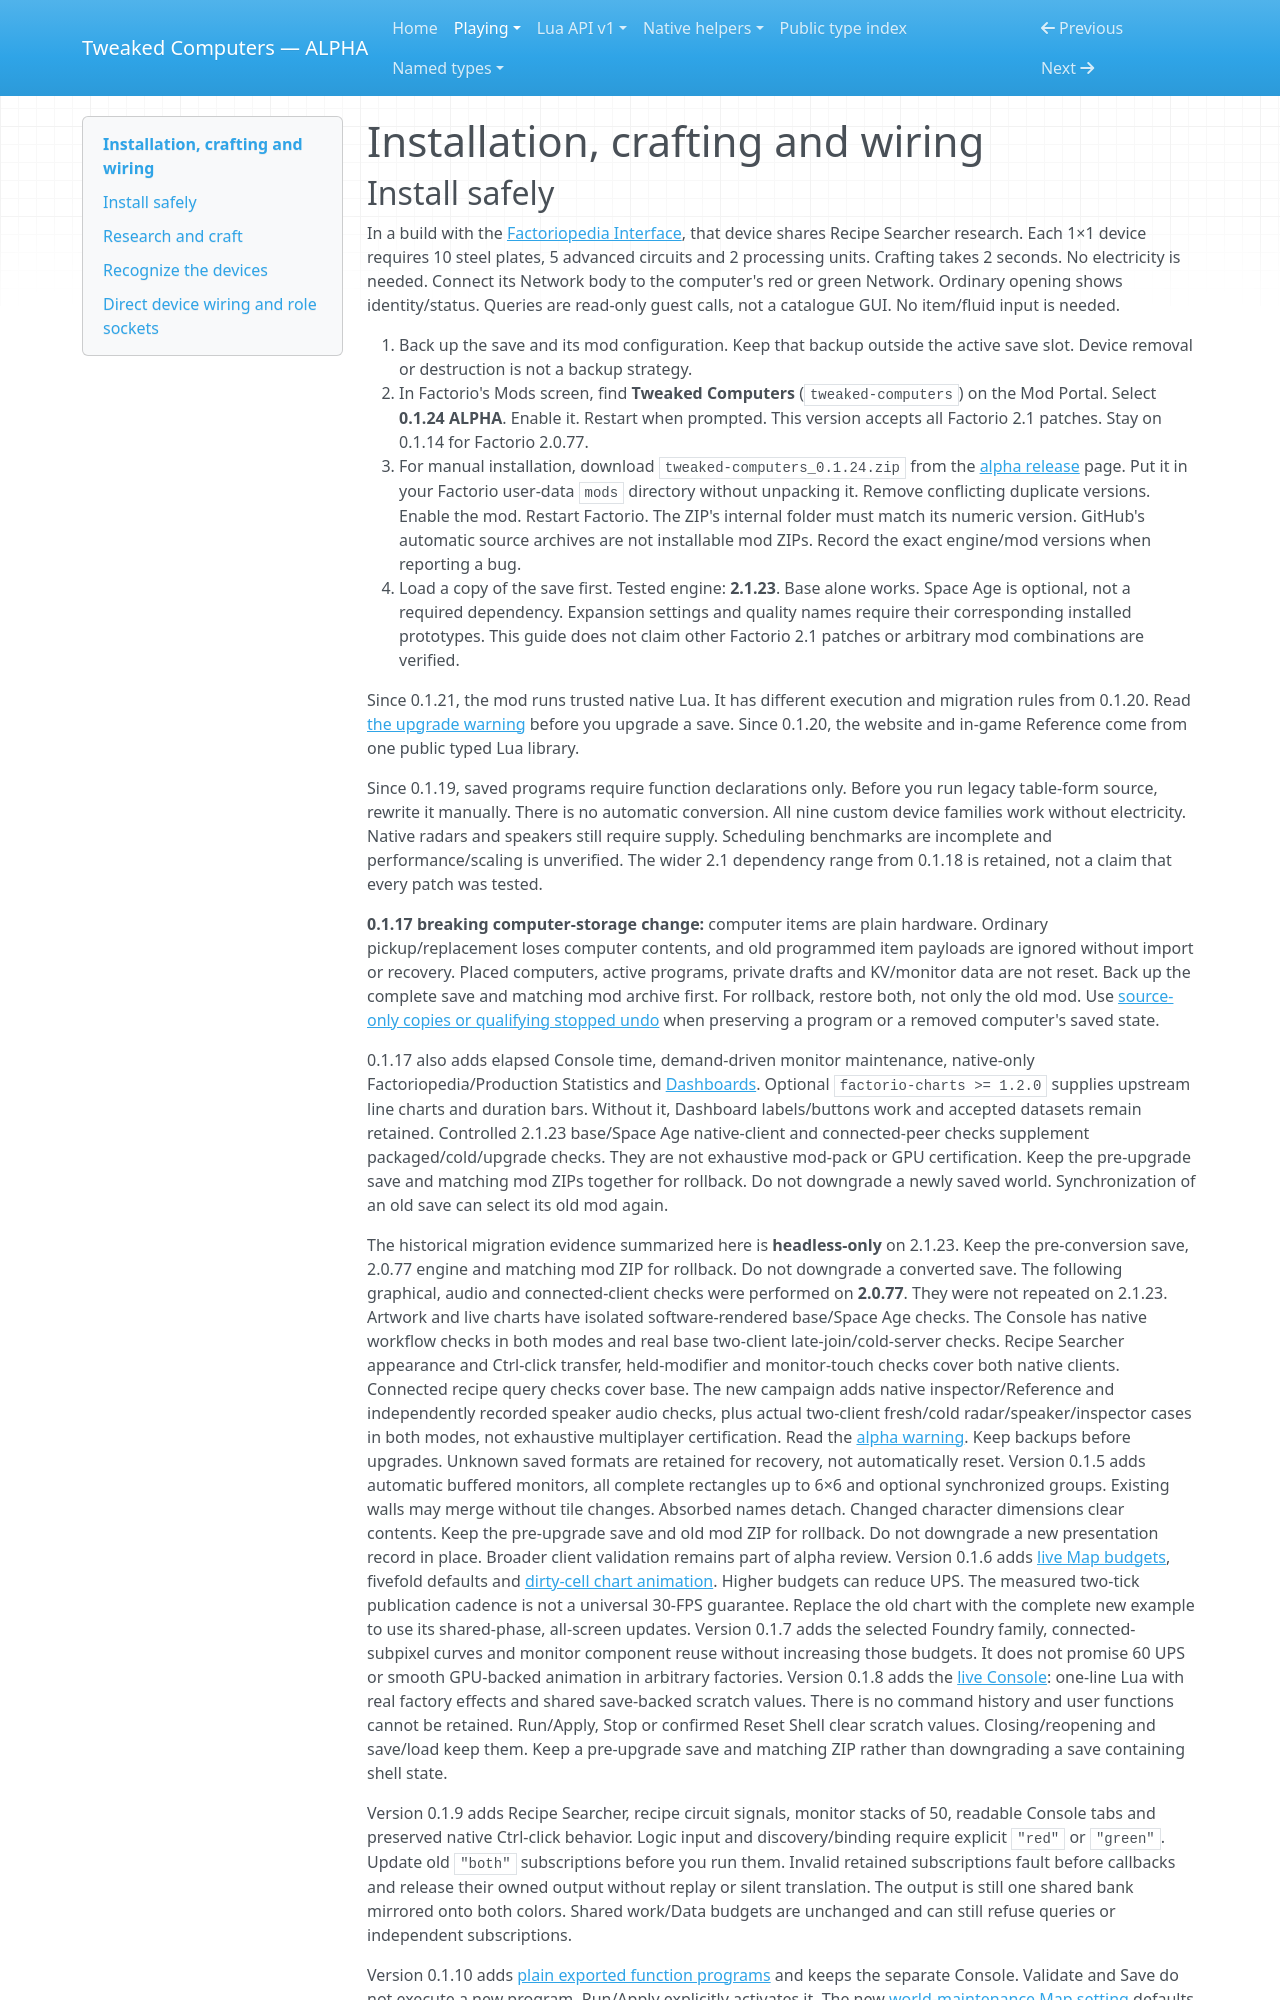

repository: SirEdvin/tweaked-computers · page: getting-started/index.html · generator: mkdocs

# Installation, crafting and wiring

## Install safely

In a build with the [Factoriopedia Interface](api/factoriopedia-interface.md), that device shares Recipe Searcher
research. Each 1×1 device requires 10 steel plates, 5 advanced circuits and 2 processing units.
Crafting takes 2 seconds. No electricity is needed. Connect its Network body to the computer's red or
green Network. Ordinary opening shows identity/status. Queries are read-only guest
calls, not a catalogue GUI. No item/fluid input is needed.

1. Back up the save and its mod configuration. Keep that backup outside the active
   save slot. Device removal or destruction is not a backup strategy.
2. In Factorio's Mods screen, find **Tweaked Computers** (`tweaked-computers`) on
   the Mod Portal. Select **0.1.24 ALPHA**. Enable it. Restart when prompted.
   This version accepts all Factorio 2.1 patches. Stay on 0.1.14 for Factorio 2.0.77.
3. For manual installation, download `tweaked-computers_0.1.24.zip` from the
   [alpha release](https://github.com/SirEdvin/tweaked-computers/releases/tag/alpha-0.1.24)
   page. Put it in your Factorio
   user-data `mods` directory without unpacking it. Remove conflicting duplicate
   versions. Enable the mod. Restart Factorio. The ZIP's internal folder must match its
   numeric version. GitHub's automatic source archives are not installable mod ZIPs.
   Record the exact engine/mod versions when reporting a bug.
4. Load a copy of the save first. Tested engine: **2.1.23**. Base alone works.
   Space Age is optional, not a required dependency. Expansion settings and quality
   names require their corresponding installed prototypes. This guide does not
   claim other Factorio 2.1 patches or arbitrary mod combinations are verified.

Since 0.1.21, the mod runs trusted native Lua. It has different execution and migration rules from 0.1.20.
Read [the upgrade warning](lifecycle.md#upgrading-to-trusted-native-lua) before you upgrade a save.
Since 0.1.20, the website and in-game Reference come from one public typed Lua library.

Since 0.1.19, saved programs require function declarations only. Before you run legacy
table-form source, rewrite it manually. There is no automatic conversion.
All nine custom device families work without electricity. Native radars and
speakers still require supply. Scheduling benchmarks are incomplete and
performance/scaling is unverified. The wider 2.1 dependency range from 0.1.18 is
retained, not a claim that every patch was tested.

**0.1.17 breaking computer-storage change:** computer items are plain hardware.
Ordinary pickup/replacement loses computer contents, and old programmed item
payloads are ignored without import or recovery. Placed computers, active programs,
private drafts and KV/monitor data are not reset. Back up the complete save and
matching mod archive first. For rollback, restore both, not only the old mod.
Use [source-only copies or qualifying stopped undo](lifecycle.md#undo-and-redo)
when preserving a program or a removed computer's saved state.

0.1.17 also adds elapsed Console time, demand-driven monitor maintenance,
native-only Factoriopedia/Production Statistics and [Dashboards](dashboard.md).
Optional `factorio-charts >= 1.2.0` supplies upstream line charts and duration bars.
Without it, Dashboard labels/buttons work and accepted datasets remain retained.
Controlled 2.1.23 base/Space Age native-client and connected-peer checks supplement
packaged/cold/upgrade checks. They are not exhaustive mod-pack or GPU certification.
Keep the pre-upgrade save and matching mod ZIPs together for rollback. Do not
downgrade a newly saved world. Synchronization of an old save can select its old mod again.

The historical migration evidence summarized here is **headless-only** on 2.1.23. Keep the pre-conversion save, 2.0.77
engine and matching mod ZIP for rollback. Do not downgrade a converted save.
The following graphical, audio and connected-client checks were performed on
**2.0.77**. They were not repeated on 2.1.23.
Artwork and live charts have isolated software-rendered base/Space Age checks.
The Console has native workflow checks in both modes and real base two-client
late-join/cold-server checks. Recipe Searcher appearance and Ctrl-click transfer,
held-modifier and monitor-touch checks cover both native clients. Connected recipe
query checks cover base. The new campaign adds native inspector/Reference and
independently recorded speaker audio checks, plus actual two-client fresh/cold
radar/speaker/inspector cases in both modes, not exhaustive multiplayer certification.
Read the [alpha warning](index.md#alpha-warning). Keep backups before upgrades.
Unknown saved formats are retained for recovery, not automatically reset.
Version 0.1.5 adds automatic buffered monitors, all complete rectangles up to
6×6 and optional synchronized groups. Existing walls may merge without tile
changes. Absorbed names detach. Changed character dimensions clear contents.
Keep the pre-upgrade save and old mod ZIP for rollback. Do not downgrade a new
presentation record in place. Broader client validation remains part of alpha review.
Version 0.1.6 adds [live Map budgets](api/limits.md#live-mod-settings), fivefold
defaults and [dirty-cell chart animation](monitor-animation.md). Higher budgets
can reduce UPS. The measured two-tick publication cadence is not a universal
30-FPS guarantee. Replace the old chart with the complete new example to use
its shared-phase, all-screen updates.
Version 0.1.7 adds the selected Foundry family, connected-subpixel curves and
monitor component reuse without increasing those budgets. It does not promise
60 UPS or smooth GPU-backed animation in arbitrary factories.
Version 0.1.8 adds the [live Console](console.md): one-line Lua with real factory
effects and shared save-backed scratch values. There is no command history and
user functions cannot be retained. Run/Apply, Stop or confirmed Reset Shell clear
scratch values. Closing/reopening and save/load keep them. Keep a pre-upgrade
save and matching ZIP rather than downgrading a save containing shell state.
